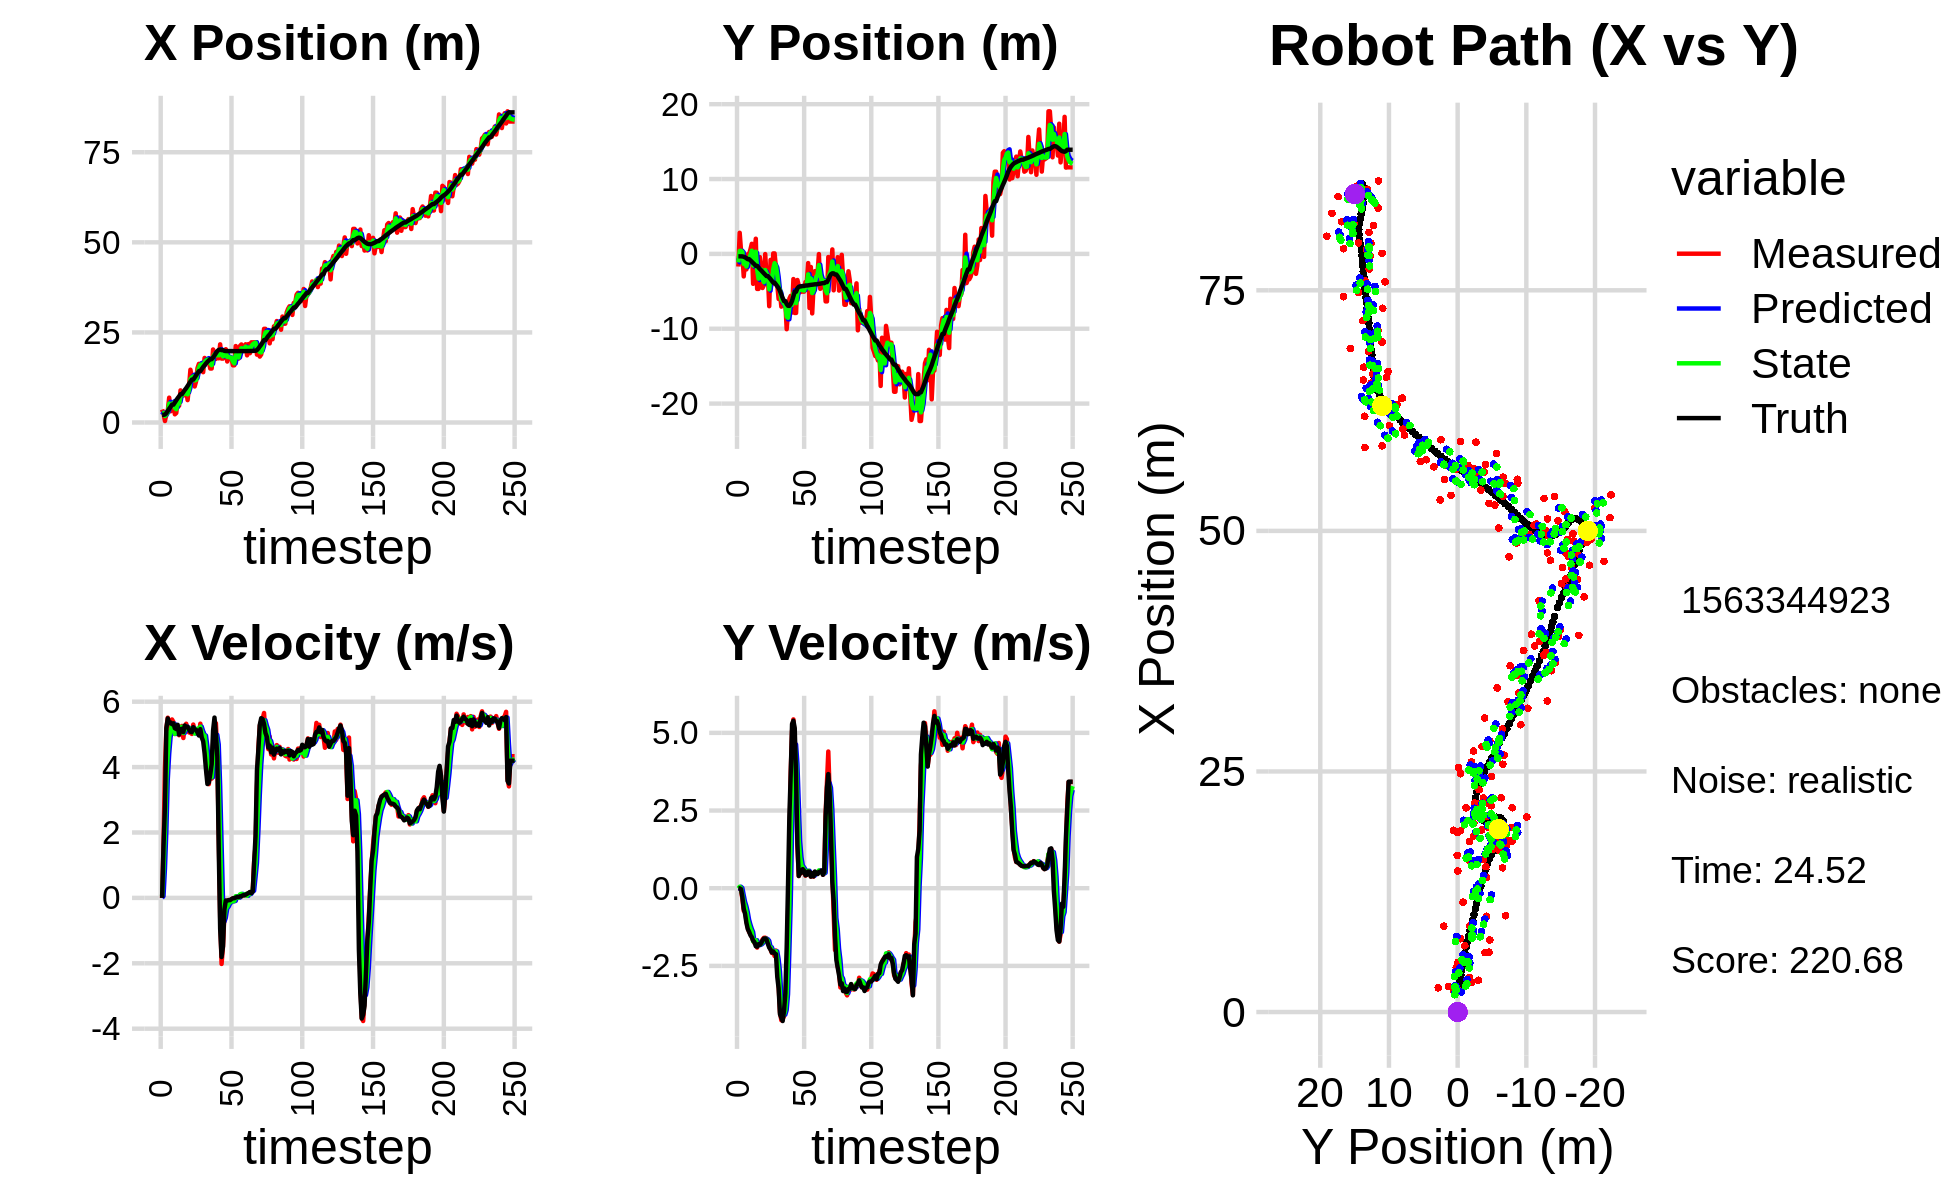

The data file committed next to this chart (first rows):
3.608373164962828561e+00, -1.688680350501112981e+00, 0.000000000000000000e+00, -0.000000000000000000e+00, 0.000000000000000000e+00, 0.000000000000000000e+00, 0.000000000000000000e+00, 0.000000000000000000e+00, 2.091628090402798179e+00, -5.581428380471683548e-01, 0.000000000000000000e+00, 0.000000000000000000e+00, 2.128016948649757545e+00, -3.263005608510302080e-01, 0.000000000000000000e+00, 0.000000000000000000e+00, 0.000000000000000000e+00, 5.995998799335211515e-05
3.608373164962828561e+00, -1.688680350501112981e+00, 0.000000000000000000e+00, 0.000000000000000000e+00, 2.091628090402798179e+00, -5.581428380471683548e-01, 0.000000000000000000e+00, 0.000000000000000000e+00, 2.688801843826350346e+00, -1.134070510123212916e+00, 5.384868798514548527e-02, -7.061741558707507194e-03, 2.128016948649757545e+00, -3.263005608510302080e-01, 0.000000000000000000e+00, 0.000000000000000000e+00, 0.000000000000000000e+00, -5.184039764571934938e-05
2.517326653159742911e+00, 2.818872272728029316e+00, 1.659999947562477152e+00, -2.515464536010648651e-04, 2.694186712624865088e+00, -1.134776684279083625e+00, 5.384868798514548527e-02, -7.061741558707507194e-03, 2.631636639751167017e+00, 3.994007285943950158e-01, 8.908385211871713283e-01, 4.731812688813957085e-02, 2.128016948649757545e+00, -3.263005608510302080e-01, 1.600000000000000089e+00, -3.000000000000000062e-03, 1.600000023841857910e+00, 1.515340118203312159e-04
4.123547075121184458e-01, 4.408062364703080327e-01, 3.957524788015111206e+00, -6.132792502092675874e-02, 2.720720491869883961e+00, 4.041325412832089681e-01, 8.908385211871713283e-01, 4.731812688813957085e-02, 1.795791468993172657e+00, 4.146050999340419319e-01, 2.049227623160958078e+00, 7.706879691629670015e-03, 2.224471568891342788e+00, -3.265242318171033276e-01, 2.799999999999999822e+00, -2.900000000000000147e-02, 2.799999952316284180e+00, 1.549529563635587692e-02
2.347509443702099574e+00, -4.566403833232243054e-02, 5.184745963859128004e+00, -3.417986555666623349e-01, 2.000714231309268509e+00, 4.153757879032048961e-01, 2.049227623160958078e+00, 7.706879691629670015e-03, 2.285767608974146992e+00, 2.345547445503387285e-01, 3.620899785102474233e+00, -2.225158336991802654e-01, 2.604102611833021719e+00, -3.350578209164529753e-01, 5.192000000000000171e+00, -2.919999999999999818e-01, 5.199999809265136719e+00, 6.582864373922348022e-02
3.300418354916757835e+00, -3.009943881005850752e+00, 5.510675892129293985e+00, -7.237514678403323964e-01, 2.647857587484394593e+00, 2.123031611804206964e-01, 3.620899785102474233e+00, -2.225158336991802654e-01, 2.942248373513497661e+00, -1.328457473878796646e+00, 4.401888535803419877e+00, -4.366732978008867061e-01, 3.218715191204181814e+00, -3.795694495565700710e-01, 5.488999999999999879e+00, -6.590000000000000302e-01, 5.528999805450439453e+00, 1.305888146162033081e-01
6.893982648595764928e+00, -1.033654407985424406e+00, 5.176545421145498871e+00, -6.798680271229974315e-01, 3.382437227093839649e+00, -1.372124803658885339e+00, 4.401888535803419877e+00, -4.366732978008867061e-01, 5.256377928005827371e+00, -1.221768399997279042e+00, 4.921175502350537023e+00, -5.780814219577486979e-01, 3.840774059005995777e+00, -4.647066158022765126e-01, 5.344999999999999751e+00, -8.249999999999999556e-01, 5.407999992370605469e+00, 1.305888146162033081e-01
3.112097501912795661e+00, -2.072493122283805889e+00, 5.423301262184664573e+00, -1.039367888678997653e+00, 5.748495478240880807e+00, -1.279576542193053834e+00, 4.921175502350537023e+00, -5.780814219577486979e-01, 4.579616606413885904e+00, -1.681690477138605200e+00, 5.125549971113526837e+00, -7.630148590776011375e-01, 4.352954387986368801e+00, -5.627797109572245660e-01, 5.363999999999999879e+00, -1.116000000000000103e+00, 5.479000091552734375e+00, 1.893525868654251099e-01
5.151555880934154175e+00, -3.926040310668710287e-02, 5.456707319694988456e+00, -1.254251159411565286e+00, 5.092171603525238233e+00, -1.757991963046365402e+00, 5.125549971113526837e+00, -7.630148590776011375e-01, 5.134730429741095392e+00, -1.007302101580802578e+00, 5.285764128486233560e+00, -1.013096338393581597e+00, 4.965289592933464391e+00, -7.050048277303816446e-01, 5.312000000000000277e+00, -1.314000000000000057e+00, 5.472000122070312500e+00, 2.259306162595748901e-01
5.151555880934154175e+00, -3.926040310668710287e-02, 5.379701699889163358e+00, -1.412321270522750805e+00, 5.663306842589718393e+00, -1.108611735420160782e+00, 5.285764128486233560e+00, -1.013096338393581597e+00, 5.432246104506990747e+00, -6.537322905696199005e-01, 5.325175255698129106e+00, -1.172316241473662091e+00, 4.965289592933464391e+00, -7.050048277303816446e-01, 5.339000000000000412e+00, -1.399999999999999911e+00, 5.519000053405761719e+00, 2.567343413829803467e-01
2.278741836940587184e+00, 5.897436872446415457e-01, 5.011701875422045482e+00, -1.459877433722441609e+00, 5.964763630076803658e+00, -7.709639147169861095e-01, 5.325175255698129106e+00, -1.172316241473662091e+00, 4.072043683125880165e+00, -1.762726810684612788e-01, 5.013585916149733812e+00, -1.305363768857473961e+00, 5.577239513682463290e+00, -8.671988707467259694e-01, 5.189000000000000057e+00, -1.512000000000000011e+00, 5.405000209808349609e+00, 2.834503948688507080e-01
2.637167454043452430e+00, 1.347511483814542776e+00, 5.130970913179104365e+00, -1.563851594692746705e+00, 4.573402274740853812e+00, -3.068090579542086527e-01, 5.013585916149733812e+00, -1.305363768857473961e+00, 3.686034476547204175e+00, 4.244379861184572889e-01, 5.061258332686840333e+00, -1.409075872664812934e+00, 6.172687053730582463e+00, -1.040809677762856822e+00, 5.163999999999999702e+00, -1.574999999999999956e+00, 5.399000167846679688e+00, 2.958424389362335205e-01
6.167537986926249438e+00, -4.000051723659374225e+00, 5.152483444860429529e+00, -1.688193592524511066e+00, 4.192160309815887942e+00, 2.835303988519759510e-01, 5.061258332686840333e+00, -1.409075872664812934e+00, 5.193381948860221087e+00, -1.544649392285948553e+00, 5.191368255161845191e+00, -1.707505550639679015e+00, 6.770850658615204409e+00, -1.224893794397786229e+00, 5.293000000000000149e+00, -1.685000000000000053e+00, 5.554999828338623047e+00, 3.166237771511077881e-01
4.643584251425416198e+00, 1.952315706929911576e-01, 4.974610340518848872e+00, -1.763670794516011719e+00, 5.712518774376405872e+00, -1.715399947349916410e+00, 5.191368255161845191e+00, -1.707505550639679015e+00, 5.215207200693394718e+00, -8.505015393409086633e-01, 5.094954706440384840e+00, -1.727857467152970061e+00, 7.270473003624734254e+00, -1.391332850931222387e+00, 4.995000000000000107e+00, -1.735999999999999988e+00, 5.288000106811523438e+00, 3.407087028026580811e-01
8.920101166199621900e+00, 2.028038514865217579e+00, 5.051897064427778972e+00, -1.791071601500179744e+00, 5.724702671337433380e+00, -1.023287286056205669e+00, 5.094954706440384840e+00, -1.727857467152970061e+00, 7.324724736512051138e+00, 2.910695593677046222e-01, 5.213671081615458114e+00, -1.673004540719384980e+00, 7.852393627281297306e+00, -1.598231778784874102e+00, 5.147999999999999687e+00, -1.866999999999999993e+00, 5.475999832153320312e+00, 3.407087028026580811e-01
7.492519914881881071e+00, -4.681249843955757051e+00, 5.259170915446445882e+00, -1.912155710061530511e+00, 7.846091844673597215e+00, 1.237691052957661242e-01, 5.213671081615458114e+00, -1.673004540719384980e+00, 7.681234029657674434e+00, -2.086408320537374017e+00, 5.232311217940040393e+00, -1.783466727063536483e+00, 7.852393627281297306e+00, -1.598231778784874102e+00, 5.173000000000000043e+00, -1.881999999999999895e+00, 5.504000186920166016e+00, 3.487256467342376709e-01
7.492519914881881071e+00, -4.681249843955757051e+00, 4.889330371216619398e+00, -1.746800392153317949e+00, 8.204465151451678651e+00, -2.264754993243727643e+00, 5.232311217940040393e+00, -1.783466727063536483e+00, 7.839769676527229336e+00, -3.304935252933281831e+00, 5.042383312718504484e+00, -1.834155797791412468e+00, 8.445630550673277170e+00, -1.813663468855757133e+00, 5.070999999999999730e+00, -1.800999999999999934e+00, 5.381000041961669922e+00, 3.431347608566284180e-01
7.619690537373234207e+00, -4.279394007439168424e-01, 5.243590085430256842e+00, -1.818588775159059701e+00, 8.344008007799079252e+00, -3.488350832712423077e+00, 5.042383312718504484e+00, -1.834155797791412468e+00, 8.005404045662359636e+00, -2.092858334771755757e+00, 5.126946921700282545e+00, -1.819480260443174569e+00, 9.029664516282210229e+00, -2.021597848519725460e+00, 5.272999999999999687e+00, -1.818999999999999950e+00, 5.578000068664550781e+00, 3.338402211666107178e-01
8.945346653749595589e+00, -1.779006437553728004e+00, 5.326069418278708945e+00, -1.793706571700173891e+00, 8.518098737832387357e+00, -2.274806360816073347e+00, 5.126946921700282545e+00, -1.819480260443174569e+00, 8.735267512701053505e+00, -2.063172108375643798e+00, 5.237038830430393865e+00, -1.789708383588650920e+00, 9.534404277574939357e+00, -2.196607337638710522e+00, 5.224000000000000199e+00, -1.772000000000000020e+00, 5.515999794006347656e+00, 3.248481452465057373e-01
6.218748569535986981e+00, -4.558528886149963988e+00, 5.168108692018787309e+00, -1.649630145503276912e+00, 9.258971395744092447e+00, -2.242142946734508868e+00, 5.237038830430393865e+00, -1.789708383588650920e+00, 7.819044301337197744e+00, -3.284122894659819103e+00, 5.188699387012357889e+00, -1.737045410992841266e+00, 1.013493299465079112e+01, -2.397520051747626724e+00, 5.232000000000000206e+00, -1.679999999999999938e+00, 5.494999885559082031e+00, 3.089717924594879150e-01
9.954416632781107666e+00, -4.198710785435291193e+00, 5.061007288421327743e+00, -1.597014692196814023e+00, 8.337914240038433178e+00, -3.457827435759103452e+00, 5.188699387012357889e+00, -1.737045410992841266e+00, 9.131078897193974697e+00, -3.783157977902080749e+00, 5.193979804983248627e+00, -1.676704795056253472e+00, 1.073288488395730766e+01, -2.587798581727777769e+00, 5.155000000000000249e+00, -1.620999999999999996e+00, 5.403999805450439453e+00, 3.056635856628417969e-01
1.465130686769240498e+01, -2.613376205384682072e-02, 5.048609860367469615e+00, -1.593102649866276144e+00, 9.650476877692298672e+00, -3.950828457407705940e+00, 5.193979804983248627e+00, -1.676704795056253472e+00, 1.202600352878618395e+01, -2.152426316497917824e+00, 5.166951101757666365e+00, -1.624592840457934395e+00, 1.132010412253933040e+01, -2.773634658410094822e+00, 5.081000000000000405e+00, -1.616999999999999993e+00, 5.331999778747558594e+00, 3.056635856628417969e-01
1.249124860738726994e+01, -2.995235261765120782e+00, 5.013696598871602461e+00, -1.616994663190884474e+00, 1.254269863896195147e+01, -2.314885600543711064e+00, 5.166951101757666365e+00, -1.624592840457934395e+00, 1.251349048806599740e+01, -2.607016207898497306e+00, 5.094100701839165524e+00, -1.639482129293420964e+00, 1.190178823442495748e+01, -2.961784348672250378e+00, 5.067999999999999616e+00, -1.647999999999999909e+00, 5.328999996185302734e+00, 3.119830787181854248e-01
1.249124860738726994e+01, -2.995235261765120782e+00, 5.301019792231390859e+00, -1.755063075175564036e+00, 1.302290055824991377e+01, -2.770964420827839447e+00, 5.094100701839165524e+00, -1.639482129293420964e+00, 1.277246995713279176e+01, -2.885189331997951356e+00, 5.180548611492572952e+00, -1.691328330564605187e+00, 1.190178823442495748e+01, -2.961784348672250378e+00, 5.221000000000000085e+00, -1.792000000000000037e+00, 5.519999980926513672e+00, 3.197214305400848389e-01
1.000046801568990773e+01, -6.986935363446274749e+00, 5.111545670329487479e+00, -1.832211504137375657e+00, 1.329052481828204968e+01, -3.054322165054411897e+00, 5.180548611492572952e+00, -1.691328330564605187e+00, 1.167863068699084295e+01, -4.730872334935123824e+00, 5.026065364914075850e+00, -1.881678937235407689e+00, 1.249899244303716195e+01, -3.163376794821350035e+00, 5.149000000000000021e+00, -1.911999999999999922e+00, 5.493000030517578125e+00, 3.441789150238037109e-01
1.142211258388258699e+01, -7.957749233061640615e-01, 5.144475116353167010e+00, -1.976233412603990658e+00, 1.218123722348225080e+01, -4.919040228658664304e+00, 5.026065364914075850e+00, -1.881678937235407689e+00, 1.181988699571646073e+01, -3.045591700915762701e+00, 5.070668820087047557e+00, -1.900983070586286461e+00, 1.309189557995443565e+01, -3.379738078969038995e+00, 5.139999999999999680e+00, -1.975000000000000089e+00, 5.506000041961669922e+00, 3.667655289173126221e-01
1.510247600063246942e+01, -4.099832611192739229e+00, 5.082044723982954260e+00, -2.084675216599250369e+00, 1.232695387772516504e+01, -3.235690007974391325e+00, 5.070668820087047557e+00, -1.900983070586286461e+00, 1.368209404912317062e+01, -3.594550383241725822e+00, 5.175906323687263999e+00, -2.029565516553489601e+00, 1.367902326615231345e+01, -3.610063778098500986e+00, 5.054000000000000270e+00, -2.072000000000000064e+00, 5.461999893188476562e+00, 3.892718851566314697e-01
1.627533245073808388e+01, 6.391955742164284748e-02, 5.004144252351082400e+00, -2.050610694193829797e+00, 1.419968468149189711e+01, -3.797506934897074693e+00, 5.175906323687263999e+00, -2.029565516553489601e+00, 1.519256062298357257e+01, -2.034710895640352124e+00, 5.123490184216595189e+00, -2.014842986554120863e+00, 1.425388669940499398e+01, -3.846142516685375323e+00, 4.966000000000000192e+00, -2.033999999999999808e+00, 5.367000102996826172e+00, 3.889110088348388672e-01
1.627533245073808388e+01, 6.391955742164284748e-02, 5.328007050716720094e+00, -2.183323998265369603e+00, 1.570490964140523182e+01, -2.236195194295764299e+00, 5.123490184216595189e+00, -2.014842986554120863e+00, 1.598749369704591139e+01, -1.242242233424535769e+00, 5.237357989527224866e+00, -2.049688542143535130e+00, 1.425388669940499398e+01, -3.846142516685375323e+00, 5.160999999999999588e+00, -2.099000000000000199e+00, 5.572000026702880859e+00, 3.889110088348388672e-01
1.569982397592316303e+01, -1.806590543079476641e+00, 4.947829259702010596e+00, -2.005968349726288569e+00, 1.651122949599863432e+01, -1.447211087638889282e+00, 5.237357989527224866e+00, -2.049688542143535130e+00, 1.611583054297307172e+01, -1.606838868980830615e+00, 5.098907475978433190e+00, -2.032437210546039985e+00, 1.483918714544218531e+01, -4.085018620771982967e+00, 4.903999999999999915e+00, -2.123000000000000220e+00, 5.342999935150146484e+00, 3.851734101772308350e-01
1.396627020837639677e+01, -4.193521352194394147e+00, 5.063268840061011744e+00, -2.371200233856699757e+00, 1.662572129057091530e+01, -1.810082590035434702e+00, 5.098907475978433190e+00, -2.032437210546039985e+00, 1.533171586082059612e+01, -2.806521298898843053e+00, 4.992898211960818955e+00, -2.285164162204118110e+00, 1.540843153042489710e+01, -4.324227558498598079e+00, 4.790000000000000036e+00, -2.858000000000000096e+00, 5.578000068664550781e+00, 4.379791319370269775e-01
1.791998553293127472e+01, -6.023959861408135552e+00, 4.863021898998580284e+00, -3.107323277864501687e+00, 1.583100568201667713e+01, -3.035037715119254909e+00, 4.992898211960818955e+00, -2.285164162204118110e+00, 1.683448334711953720e+01, -4.494254523110631894e+00, 4.963772569689784753e+00, -2.684086250522155215e+00, 1.588075971626339644e+01, -4.573146329667383547e+00, 4.419999999999999929e+00, -3.228000000000000203e+00, 5.473999977111816406e+00, 5.685818791389465332e-01
1.706752824792432577e+01, -5.167838634646646945e+00, 4.233419160756889177e+00, -3.996729477993824275e+00, 1.733086060408851736e+01, -4.762663148162847193e+00, 4.963772569689784753e+00, -2.684086250522155215e+00, 1.718693673990759052e+01, -4.848431750767991488e+00, 4.620680208285114610e+00, -3.429738096841552952e+00, 1.638388776759052590e+01, -4.953863130571555473e+00, 3.916999999999999815e+00, -4.056000000000000050e+00, 5.638999938964843750e+00, 7.566472291946411133e-01
1.726212945589630010e+01, -7.044264421929701925e+00, 3.639762557678377863e+00, -4.249253013879870977e+00, 1.764900476073610136e+01, -5.191405560452146517e+00, 4.620680208285114610e+00, -3.429738096841552952e+00, 1.744348743050672823e+01, -6.132386477201975161e+00, 4.178825631153325837e+00, -3.823741491488253708e+00, 1.682565832124264915e+01, -5.416606412482081190e+00, 3.483000000000000096e+00, -4.168000000000000149e+00, 5.431000232696533203e+00, 8.625031113624572754e-01
1.684391281015232877e+01, -6.011449204830832116e+00, 3.478388785466240751e+00, -4.203420730039955089e+00, 1.786136999362205913e+01, -6.514760626350800443e+00, 4.178825631153325837e+00, -3.823741491488253708e+00, 1.735276675543549629e+01, -6.274116547328147497e+00, 3.826302559802995606e+00, -4.022596494616547780e+00, 1.723002004635130291e+01, -5.900095926060000551e+00, 3.531000000000000139e+00, -4.275000000000000355e+00, 5.545000076293945312e+00, 8.795023560523986816e-01
1.498489284521660103e+01, -6.545133934878442972e+00, 3.937479778090136051e+00, -4.124203996741086620e+00, 1.773539701141579528e+01, -6.676376196789802542e+00, 3.826302559802995606e+00, -4.022596494616547780e+00, 1.640998908461941497e+01, -6.627856252897418976e+00, 3.832768215254427346e+00, -4.068687932703705101e+00, 1.757108449966426988e+01, -6.300772653261921263e+00, 3.774999999999999911e+00, -3.954000000000000181e+00, 5.467000007629394531e+00, 8.085559606552124023e-01
1.498489284521660103e+01, -6.545133934878442972e+00, 3.648141901560328915e+00, -3.821145062081209076e+00, 1.679326590614485681e+01, -7.034725046167789486e+00, 3.832768215254427346e+00, -4.068687932703705101e+00, 1.591304261260973085e+01, -6.843575565754262513e+00, 3.692795681486989778e+00, -3.920529906287392841e+00, 1.757108449966426988e+01, -6.300772653261921263e+00, 4.089000000000000412e+00, -3.382000000000000117e+00, 5.306000232696533203e+00, 8.085559606552124023e-01
2.026781058317487094e+01, -1.006412743201757465e+01, 4.670823393136216417e+00, -2.780917729821630324e+00, 1.628232218075843107e+01, -7.235628556383002064e+00, 3.692795681486989778e+00, -3.920529906287392841e+00, 1.822719041109727200e+01, -8.400312126103177235e+00, 4.194878719846051318e+00, -3.413473072886371362e+00, 1.803691434870528099e+01, -6.699548230954268213e+00, 5.115999999999999659e+00, -1.913999999999999924e+00, 5.461999893188476562e+00, 5.370159745216369629e-01
1.916556119953636639e+01, -7.813201473000626507e+00, 5.381536909721444495e+00, -8.983289296759287001e-01, 1.864667828308187580e+01, -8.741659433391815170e+00, 4.194878719846051318e+00, -3.413473072886371362e+00, 1.892283808247735521e+01, -8.528598023948427809e+00, 4.751525484277492772e+00, -2.015824338195438159e+00, 1.861188650130097955e+01, -6.933213696608619969e+00, 5.514000000000000234e+00, 1.049999999999999961e-01, 5.514999866485595703e+00, 1.654028892517089844e-01
1.764968287968918048e+01, -5.987488733555476728e+00, 5.342022266713101430e+00, 1.089542858713422602e+00, 1.939799063090510600e+01, -8.730180457767971802e+00, 4.751525484277492772e+00, -2.015824338195438159e+00, 1.856483075290075746e+01, -7.106776362594434460e+00, 4.984947787545650044e+00, -5.089622290812416683e-01, 1.924197340041834181e+01, -6.941207395091749000e+00, 5.006999999999999673e+00, 2.305000000000000160e+00, 5.512000083923339844e+00, -2.011974602937698364e-01
1.912666517488690943e+01, -5.606392251416084882e+00, 4.339225905736233457e+00, 3.709959676616144009e+00, 1.906332553165532318e+01, -7.157672585502558249e+00, 4.984947787545650044e+00, -5.089622290812416683e-01, 1.908056122218627593e+01, -6.811007964604539389e+00, 4.692716899966652200e+00, 1.814413306005414173e+00, 1.982583189049294603e+01, -6.695365414759604228e+00, 4.315000000000000391e+00, 3.685999999999999943e+00, 5.675000190734863281e+00, -7.073792219161987305e-01
1.781521749536510413e+01, -7.837178097592862436e+00, 1.917698525947567179e+00, 5.060847587531347891e+00, 1.954983291218294283e+01, -6.629566634003998260e+00, 4.692716899966652200e+00, 1.814413306005414173e+00, 1.865421270334092441e+01, -6.797612933365877907e+00, 3.420588636489716894e+00, 3.359141947264402184e+00, 2.015115499535292898e+01, -6.275656209842916944e+00, 1.497999999999999998e+00, 5.285999999999999588e+00, 5.493999958038330078e+00, -1.208586096763610840e+00
2.169810450093816456e+01, -3.360870347487711740e+00, -5.756820267737696728e-01, 5.433588930309633191e+00, 1.899627156698989694e+01, -6.461698738639437778e+00, 3.420588636489716894e+00, 3.359141947264402184e+00, 2.022085492730918332e+01, -5.300930460940548095e+00, 1.679666068297787085e+00, 4.540416825492519237e+00, 2.024953985199028494e+01, -5.659393296310479826e+00, -9.489999999999999547e-01, 5.391000000000000014e+00, 5.473999977111816406e+00, -1.676351308822631836e+00
1.773453378666102154e+01, -7.891455398157622980e+00, -2.019675538695480554e+00, 4.800435045453872007e+00, 2.038882153413896248e+01, -4.846888778391296171e+00, 1.679666068297787085e+00, 4.540416825492519237e+00, 1.902851443705786849e+01, -6.213364316381307262e+00, -2.589410722980645119e-02, 4.626985147227136608e+00, 2.009253072710837884e+01, -5.054705129141417785e+00, -1.806999999999999940e+00, 5.150999999999999801e+00, 5.459000110626220703e+00, -1.969042658805847168e+00
1.773453378666102154e+01, -7.891455398157622980e+00, -1.491876207604660776e+00, 3.545943243482555740e+00, 1.902592502633488891e+01, -5.750665801658593423e+00, -2.589410722980645119e-02, 4.626985147227136608e+00, 1.837138589363760843e+01, -6.576541396962063857e+00, -7.281853721283952918e-01, 4.007606307561180081e+00, 2.009253072710837884e+01, -5.054705129141417785e+00, -1.479999999999999982e+00, 3.563000000000000167e+00, 3.858999967575073242e+00, -1.969042658805847168e+00
1.892150092120345306e+01, -3.486888753311469191e+00, -4.896797411173050008e-01, 1.365875059872847741e+00, 1.829856735642476906e+01, -6.175780766205946293e+00, -7.281853721283952918e-01, 4.007606307561180081e+00, 1.860497445573507491e+01, -5.260944955195994588e+00, -6.093012468639021906e-01, 2.748920742220011704e+00, 1.989303541206055570e+01, -4.588933931726990600e+00, -3.509999999999999787e-01, 1.415999999999999925e+00, 1.458999991416931152e+00, -1.915032148361206055e+00
2.034165811513279465e+01, -4.220409276031301893e+00, -8.951758547035662539e-02, 3.908805397387009051e-01, 1.854404433104868488e+01, -4.986052880973993240e+00, -6.093012468639021906e-01, 2.748920742220011704e+00, 1.942372873597492955e+01, -4.475327903697076337e+00, -3.241032574050264348e-01, 1.519780097191596013e+00, 1.983297300325870438e+01, -4.395877348279560337e+00, -8.100000000000000255e-02, 3.940000000000000169e-01, 4.029999971389770508e-01, -1.795929193496704102e+00
1.693009090427676000e+01, -5.128910944835621599e+00, -9.057399252851766613e-02, 4.927446995930973017e-01, 1.939131841023442604e+01, -4.323349893977916913e+00, -3.241032574050264348e-01, 1.519780097191596013e+00, 1.820478284742224773e+01, -4.818370626939448620e+00, -2.681647136625416872e-01, 9.982165005013927672e-01, 1.982454443006544764e+01, -4.356502995899631969e+00, -8.400000000000000522e-02, 4.939999999999999947e-01, 5.009999871253967285e-01, -1.752582311630249023e+00
1.823930442356922299e+01, -4.901914821782404452e+00, -7.091172201613957227e-02, 4.878734757966945446e-01, 1.817796637605599486e+01, -4.718548976889309188e+00, -2.681647136625416872e-01, 9.982165005013927672e-01, 1.821162822908993206e+01, -4.755682250182180937e+00, -1.770246517243569961e-01, 7.283674340159875804e-01, 1.981926107439621632e+01, -4.324986205373088310e+00, -6.600000000000000311e-02, 4.989999999999999991e-01, 5.030000209808349609e-01, -1.715134143829345703e+00
1.786263120184064235e+01, -5.042660282824268592e+00, -6.369313552724588379e-02, 6.247617232502621354e-01, 1.819392576391749472e+01, -4.682845506780582312e+00, -1.770246517243569961e-01, 7.283674340159875804e-01, 1.803589486374572814e+01, -4.860743818672362160e+00, -1.328845307376842755e-01, 6.706502576804195259e-01, 1.981436300292508079e+01, -4.286306844178794151e+00, -6.800000000000000488e-02, 6.139999999999999902e-01, 6.169999837875366211e-01, -1.672393202781677246e+00
1.786263120184064235e+01, -5.042660282824268592e+00, -5.618789359684388252e-02, 5.511433051423596519e-01, 1.802260641067195834e+01, -4.793678792904319863e+00, -1.328845307376842755e-01, 6.706502576804195259e-01, 1.794684346618081960e+01, -4.889713700760659698e+00, -1.023405520337824226e-01, 6.045846056669991198e-01, 1.981436300292508079e+01, -4.286306844178794151e+00, -3.599999999999999728e-02, 5.610000000000000542e-01, 5.619999766349792480e-01, -1.672393202781677246e+00
1.587493228931833755e+01, -3.759738730081126690e+00, -1.217376345776540088e-02, 4.028160835633178838e-01, 1.793660941097744299e+01, -4.829255240193959686e+00, -1.023405520337824226e-01, 6.045846056669991198e-01, 1.694027927682862256e+01, -4.362860264679322420e+00, -1.045437712329640167e-01, 5.203839483056832416e-01, 1.980995321267543829e+01, -4.224152551971899427e+00, -1.200000000000000025e-02, 4.159999999999999809e-01, 4.160000085830688477e-01, -1.601008772850036621e+00
1.587493228931833755e+01, -3.759738730081126690e+00, -1.332166228297185576e-02, 4.407987592330711579e-01, 1.692982489970532711e+01, -4.310821869848753707e+00, -1.045437712329640167e-01, 5.203839483056832416e-01, 1.642185625253526027e+01, -4.070552902614358537e+00, -9.067733619009463175e-02, 4.887474694431111488e-01, 1.980995321267543829e+01, -4.224152551971899427e+00, -7.000000000000000146e-03, 4.309999999999999942e-01, 4.309999942779541016e-01, -1.601008772850036621e+00
2.122205853452433288e+01, -1.224919066710425719e+00, 5.482481112025469806e-05, 5.350000234169224322e-01, 1.641278851891625123e+01, -4.021678155670047161e+00, -9.067733619009463175e-02, 4.887474694431111488e-01, 1.874332301101446774e+01, -2.732275789916984721e+00, 5.147730780515594184e-02, 5.628650641190450221e-01, 1.980954503998714955e+01, -4.200963006576391656e+00, 1.000000000000000021e-02, 5.370000000000000329e-01, 5.370000004768371582e-01, -1.570693850517272949e+00
1.789728116994384166e+01, -7.234346614638602624e+00, 2.018562849701695597e-02, 5.356197855894839766e-01, 1.874847074179498208e+01, -2.675989283505080252e+00, 5.147730780515594184e-02, 5.628650641190450221e-01, 1.833648100810242809e+01, -4.607958792747424148e+00, 1.544239059579013973e-02, 4.793567781895535784e-01, 1.981010961512486546e+01, -4.164927945814095978e+00, 2.999999999999999889e-02, 5.280000000000000249e-01, 5.289999842643737793e-01, -1.533127665519714355e+00
1.772649812689981985e+01, -1.746522889839948744e+00, 2.625923076463346217e-02, 3.730770194341285761e-01, 1.833802524716200821e+01, -4.560023114928468679e+00, 1.544239059579013973e-02, 4.793567781895535784e-01, 1.804214484204426228e+01, -3.282091254113559398e+00, 7.214836262125705335e-03, 4.778114993507004415e-01, 1.981156492264103974e+01, -4.135935054436537861e+00, 2.599999999999999881e-02, 3.729999999999999982e-01, 3.740000128746032715e-01, -1.500526666641235352e+00
2.123136472739945191e+01, -7.950661168484255192e+00, 4.584303867562106172e-02, 4.798149740989658407e-01, 1.804286632567047377e+01, -3.234310104178489187e+00, 7.214836262125705335e-03, 4.778114993507004415e-01, 1.958454970293566433e+01, -5.236119292678743875e+00, 1.056295892555053073e-01, 4.117441903642151679e-01, 1.981306028402966035e+01, -4.117562519234193807e+00, 4.900000000000000189e-02, 4.869999999999999885e-01, 4.889999926090240479e-01, -1.475542306900024414e+00
2.166559100134620053e+01, -4.495932833141718099e+00, 4.660798684984136797e-02, 3.710844987223373970e-01, 1.959511266186121503e+01, -5.194944873642322491e+00, 1.056295892555053073e-01, 4.117441903642151679e-01, 2.059641757094347270e+01, -4.879336540110098319e+00, 1.239980401096666962e-01, 4.044479985625518137e-01, 1.981561231639446774e+01, -4.093619094153123861e+00, 4.900000000000000189e-02, 3.800000000000000044e-01, 3.829999864101409912e-01, -1.445851206779479980e+00
2.033467465664778118e+01, -2.308496938104192431e+00, 8.273273061017395735e-02, 5.174275638116910825e-01, 2.060881737495444099e+01, -4.838891740253843388e+00, 1.239980401096666962e-01, 4.044479985625518137e-01, 2.047549535664792586e+01, -3.773558181272478329e+00, 9.844533574074332272e-02, 4.933447525177903636e-01, 1.981985616725808086e+01, -4.063411221787643690e+00, 7.900000000000000078e-02, 5.370000000000000329e-01, 5.429999828338623047e-01, -1.412245988845825195e+00
2.033467465664778118e+01, -2.308496938104192431e+00, 7.404895502826586151e-02, 4.631174399840894962e-01, 2.048533989022200075e+01, -3.724223706020699076e+00, 9.844533574074332272e-02, 4.933447525177903636e-01, 2.041187928945831942e+01, -3.079227254693775784e+00, 8.415963251617684937e-02, 5.072005693140229088e-01, 1.981985616725808086e+01, -4.063411221787643690e+00, 8.400000000000000522e-02, 4.610000000000000209e-01, 4.679999947547912598e-01, -1.412245988845825195e+00
2.171490561998997393e+01, -2.512466416715370077e+00, 8.992692414635103382e-02, 4.643728446418131650e-01, 2.042029525270993773e+01, -3.028507197762373426e+00, 8.415963251617684937e-02, 5.072005693140229088e-01, 2.104608420161525828e+01, -2.805898338454628771e+00, 1.189751587339171052e-01, 4.925640616835579855e-01, 1.982489728962505637e+01, -4.034398304075708097e+00, 9.800000000000000377e-02, 4.540000000000000147e-01, 4.639999866485595703e-01, -1.379511594772338867e+00
... 190 more rows
